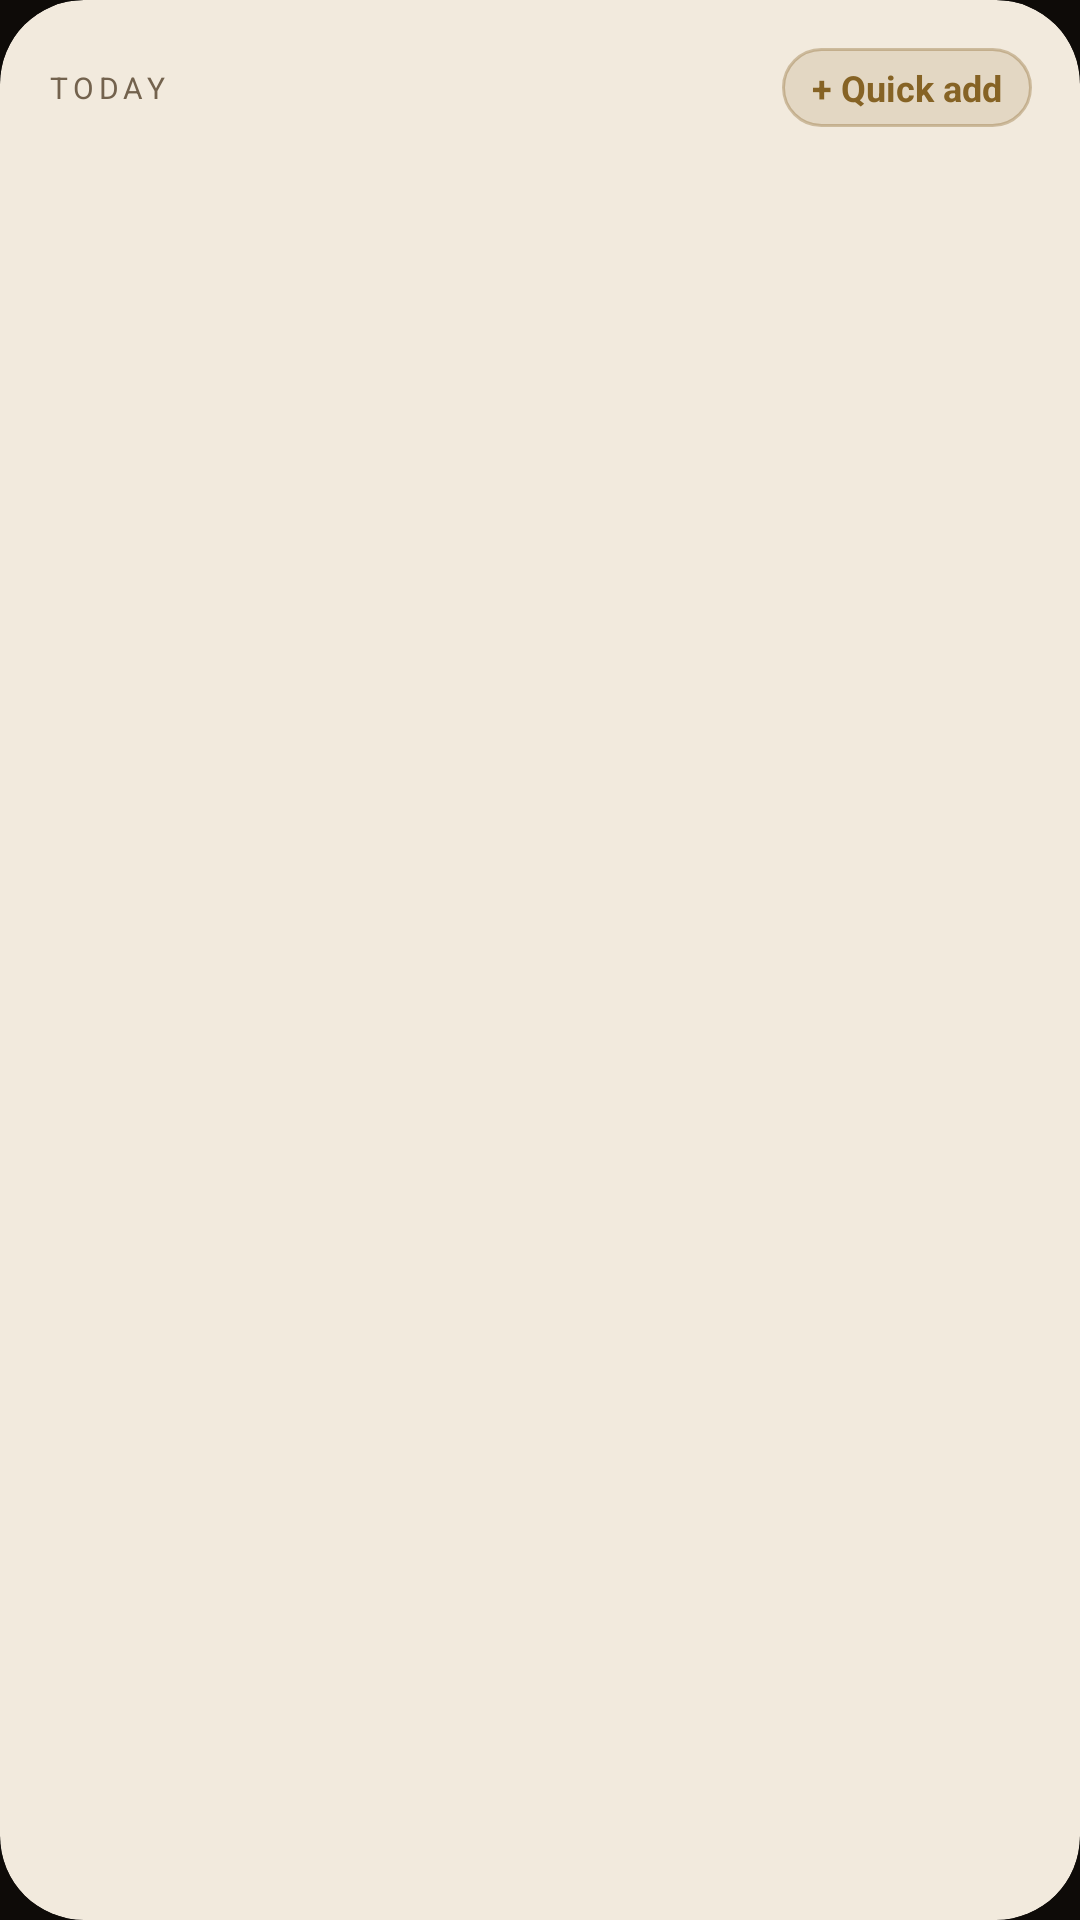

Reconstruct the res/layout file that produces this screen, plus the resources it refers to.
<!-- AndroidManifest.xml: application theme AppTheme -->
<!-- res/layout/widget_today.xml -->
<?xml version="1.0" encoding="utf-8"?>
<LinearLayout xmlns:android="http://schemas.android.com/apk/res/android"
    android:id="@+id/w_root"
    android:layout_width="match_parent"
    android:layout_height="match_parent"
    android:background="@drawable/widget_bg"
    android:clipToOutline="true"
    android:orientation="vertical"
    android:padding="@dimen/widget_pad">

    <LinearLayout
        android:layout_width="match_parent"
        android:layout_height="wrap_content"
        android:layout_marginBottom="8dp"
        android:gravity="center_vertical"
        android:orientation="horizontal">

        <TextView
            android:id="@+id/w_kicker"
            android:layout_width="0dp"
            android:layout_height="wrap_content"
            android:layout_weight="1"
            android:letterSpacing="0.16"
            android:maxLines="1"
            android:text="TODAY"
            android:textColor="@color/widget_text3"
            android:textSize="10sp" />

        <TextView
            android:id="@+id/w_count"
            android:layout_width="wrap_content"
            android:layout_height="wrap_content"
            android:fontFeatureSettings="tnum"
            android:maxLines="1"
            android:textColor="@color/widget_text"
            android:textSize="13sp" />

        <TextView
            android:id="@+id/w_add"
            android:layout_width="wrap_content"
            android:layout_height="wrap_content"
            android:layout_marginStart="10dp"
            android:background="@drawable/widget_pill"
            android:contentDescription="Quick add"
            android:maxLines="1"
            android:paddingStart="10dp"
            android:paddingTop="5dp"
            android:paddingEnd="10dp"
            android:paddingBottom="5dp"
            android:text="+ Quick add"
            android:textColor="@color/widget_gold"
            android:textSize="12sp"
            android:textStyle="bold" />
    </LinearLayout>

    <LinearLayout
        android:id="@+id/w_rows"
        android:layout_width="match_parent"
        android:layout_height="0dp"
        android:layout_weight="1"
        android:orientation="vertical" />

    <TextView
        android:id="@+id/w_message"
        android:layout_width="match_parent"
        android:layout_height="0dp"
        android:layout_weight="1"
        android:gravity="center_vertical"
        android:text="@string/widget_open_ledger"
        android:textColor="@color/widget_text2"
        android:textSize="13sp"
        android:visibility="gone" />

    <TextView
        android:id="@+id/w_more"
        android:layout_width="match_parent"
        android:layout_height="wrap_content"
        android:maxLines="1"
        android:paddingTop="2dp"
        android:textColor="@color/widget_text3"
        android:textSize="11sp"
        android:visibility="gone" />

    <LinearLayout
        android:id="@+id/w_comms"
        android:layout_width="match_parent"
        android:layout_height="wrap_content"
        android:gravity="center_vertical"
        android:orientation="horizontal"
        android:paddingTop="6dp"
        android:visibility="gone">

        <ImageView
            android:id="@+id/w_comms_icon"
            android:layout_width="12dp"
            android:layout_height="12dp"
            android:layout_marginEnd="6dp"
            android:importantForAccessibility="no"
            android:src="@drawable/ic_widget_comms" />

        <TextView
            android:id="@+id/w_comms_text"
            android:layout_width="0dp"
            android:layout_height="wrap_content"
            android:layout_weight="1"
            android:ellipsize="end"
            android:maxLines="1"
            android:textColor="@color/widget_text2"
            android:textSize="11sp" />
    </LinearLayout>
</LinearLayout>
<!-- resources referenced by this layout -->
<resources>
  <color name="widget_gold">#866325</color>
  <color name="widget_text">#261D16</color>
  <color name="widget_text2">#5A4D3E</color>
  <color name="widget_text3">#73624D</color>
  <dimen name="widget_pad">14dp</dimen>
  <!-- drawable ic_widget_comms (drawable) -->
  <?xml version="1.0" encoding="utf-8"?>
  <vector xmlns:android="http://schemas.android.com/apk/res/android" android:width="12dp" android:height="12dp" android:viewportWidth="24" android:viewportHeight="24">
      <path android:pathData="M4,5h12v8H8l-4,3zM16,9h4v9l-3,-2.5h-6V13" android:strokeColor="#FFFFFFFF" android:strokeWidth="1.8" android:strokeLineJoin="round" android:strokeLineCap="round" android:fillColor="#00000000" />
  </vector>
  <!-- drawable widget_bg (drawable) -->
  <?xml version="1.0" encoding="utf-8"?>
  <shape xmlns:android="http://schemas.android.com/apk/res/android" android:shape="rectangle">
      <solid android:color="@color/widget_ground" />
      <corners android:radius="@dimen/widget_radius" />
  </shape>
  <!-- drawable widget_pill (drawable) -->
  <?xml version="1.0" encoding="utf-8"?>
  <shape xmlns:android="http://schemas.android.com/apk/res/android" android:shape="rectangle">
      <solid android:color="@color/widget_pill" />
      <stroke android:width="1dp" android:color="@color/widget_pill_line" />
      <corners android:radius="100dp" />
  </shape>
  <string name="widget_open_ledger">Open Ledger to see today</string>
  <style name="AppTheme" parent="Theme.AppCompat.DayNight.NoActionBar">
          <item name="colorPrimary">@color/colorPrimary</item>
          <item name="colorPrimaryDark">@color/colorPrimaryDark</item>
          <item name="colorAccent">@color/colorAccent</item>
          <item name="windowActionBar">false</item>
          <item name="windowNoTitle">true</item>
          <item name="android:windowActionBar">false</item>
          <item name="android:windowNoTitle">true</item>
          <item name="android:windowBackground">@color/ledgerGround</item>
      </style>
  <color name="widget_ground">#F2EADD</color>
  <dimen name="widget_radius">22dp</dimen>
  <color name="widget_pill">#24866325</color>
  <color name="widget_pill_line">#59866325</color>
  <color name="ledgerGround">#0E0B08</color>
  <!-- not gathered from this repository: default colours our renderer supplied (Android Studio template values) -->
  <color name="colorPrimary">#FF6200EE</color>
  <color name="colorPrimaryDark">#FF3700B3</color>
  <color name="colorAccent">#FF03DAC5</color>
</resources>
